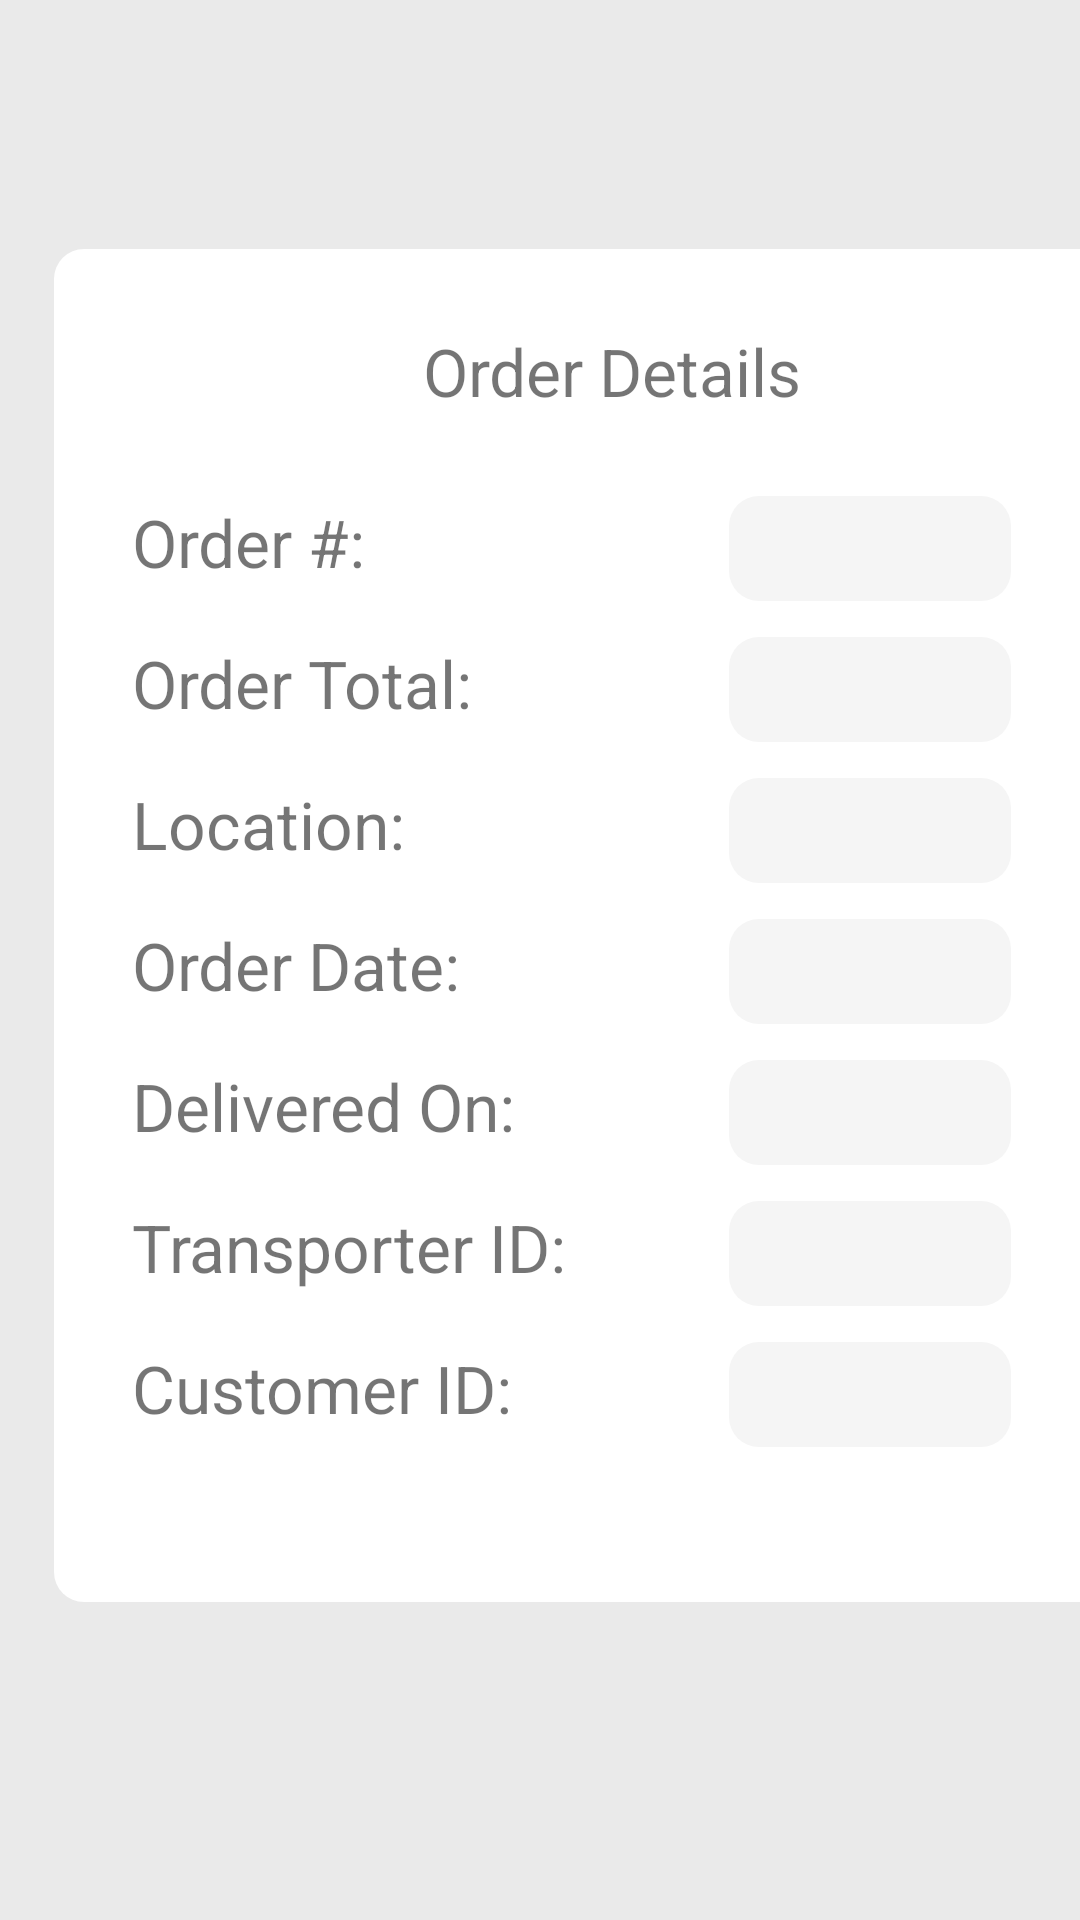

Reconstruct the res/layout file that produces this screen, plus the resources it refers to.
<!-- AndroidManifest.xml: application theme Theme.WhiteRadish -->
<!-- res/layout/activity_history_order_details__farmer.xml -->
<?xml version="1.0" encoding="utf-8"?>
<androidx.constraintlayout.widget.ConstraintLayout xmlns:app="http://schemas.android.com/apk/res-auto"
    xmlns:tools="http://schemas.android.com/tools"
    xmlns:android="http://schemas.android.com/apk/res/android"
    android:layout_width="match_parent"
    android:layout_height="match_parent"
    android:background="@color/offwhite"
    tools:context=".HistoryOrderDetails_Farmer">

    <LinearLayout
        android:id="@+id/linearLayout2"
        android:layout_width="match_parent"
        android:layout_height="match_parent"
        android:orientation="vertical"
        app:layout_constraintEnd_toEndOf="parent"
        app:layout_constraintStart_toStartOf="parent"
        app:layout_constraintTop_toTopOf="parent">

        <ImageButton
            android:id="@+id/closebtn"
            android:layout_width="45dp"
            android:layout_height="53dp"
            android:layout_marginStart="366dp"
            android:layout_marginTop="0dp"
            android:background="@color/offwhite"
            android:src="@drawable/ic_cross" />

        <LinearLayout
            android:id="@+id/linearLayout"
            android:layout_width="371dp"
            android:layout_height="451dp"
            android:layout_marginStart="18dp"
            android:layout_marginTop="30dp"
            android:layout_marginEnd="18dp"
            android:background="@drawable/myrect"
            android:orientation="vertical"
            app:layout_constraintEnd_toEndOf="parent"
            app:layout_constraintStart_toStartOf="parent"
            app:layout_constraintTop_toTopOf="parent">


            <TextView
                android:id="@+id/textView"
                android:layout_width="158dp"
                android:layout_height="40dp"
                android:layout_marginStart="123dp"
                android:layout_marginTop="26dp"
                android:text="Order Details"
                android:textSize="22dp" />

            <TextView
                android:id="@+id/textView2"
                android:layout_width="147dp"
                android:layout_height="35dp"
                android:layout_marginStart="26dp"
                android:layout_marginTop="17dp"
                android:text="Order #:"
                android:textSize="22dp" />

            <TextView
                android:id="@+id/textView3"
                android:layout_width="147dp"
                android:layout_height="35dp"
                android:layout_marginStart="26dp"
                android:layout_marginTop="12dp"
                android:text="Order Total:"
                android:textSize="22dp" />

            <TextView
                android:id="@+id/textView4"
                android:layout_width="147dp"
                android:layout_height="35dp"
                android:layout_marginStart="26dp"
                android:layout_marginTop="12dp"
                android:text="Location:"
                android:textSize="22dp" />

            <TextView
                android:id="@+id/textView5"
                android:layout_width="147dp"
                android:layout_height="35dp"
                android:layout_marginStart="26dp"
                android:layout_marginTop="12dp"
                android:text="Order Date:"
                android:textSize="22dp" />

            <TextView
                android:id="@+id/textView6"
                android:layout_width="170dp"
                android:layout_height="35dp"
                android:layout_marginStart="26dp"
                android:layout_marginTop="12dp"
                android:text="Delivered On:"
                android:textSize="22dp" />

            <TextView
                android:id="@+id/textView7"
                android:layout_width="147dp"
                android:layout_height="35dp"
                android:layout_marginStart="26dp"
                android:layout_marginTop="12dp"
                android:text="Transporter ID:"
                android:textSize="22dp" />

            <TextView
                android:id="@+id/textView8"
                android:layout_width="147dp"
                android:layout_height="35dp"
                android:layout_marginStart="26dp"
                android:layout_marginTop="12dp"
                android:text="Customer ID:"
                android:textSize="22dp" />

            <TextView
                android:id="@+id/orderid"
                android:layout_width="94dp"
                android:layout_height="35dp"
                android:layout_marginStart="225dp"
                android:layout_marginTop="-318dp"
                android:textSize="12dp"
                android:textAlignment="center"
                android:background="@drawable/mytext"
                android:ems="10" />

            <TextView
                android:id="@+id/ordertotal"
                android:layout_width="94dp"
                android:layout_height="35dp"
                android:layout_marginStart="225dp"
                android:layout_marginTop="12dp"
                android:background="@drawable/mytext"
                android:ems="10"
                android:textSize="12dp"
                android:textAlignment="center"
                android:inputType="" />

            <TextView
                android:id="@+id/location"
                android:layout_width="94dp"
                android:layout_height="35dp"
                android:layout_marginStart="225dp"
                android:layout_marginTop="12dp"
                android:background="@drawable/mytext"
                android:ems="10"
                android:textSize="12dp"
                android:textAlignment="center"
                android:inputType="" />

            <TextView
                android:id="@+id/orderdate"
                android:layout_width="94dp"
                android:layout_height="35dp"
                android:layout_marginStart="225dp"
                android:layout_marginTop="12dp"
                android:background="@drawable/mytext"
                android:ems="10"
                android:textSize="12dp"
                android:textAlignment="center"
                android:inputType="" />

            <TextView
                android:id="@+id/deliveredon"
                android:layout_width="94dp"
                android:layout_height="35dp"
                android:layout_marginStart="225dp"
                android:layout_marginTop="12dp"
                android:background="@drawable/mytext"
                android:ems="10"
                android:textSize="12dp"
                android:textAlignment="center"
                android:inputType="" />

            <TextView
                android:id="@+id/transporterid"
                android:layout_width="94dp"
                android:layout_height="35dp"
                android:layout_marginStart="225dp"
                android:layout_marginTop="12dp"
                android:background="@drawable/mytext"
                android:ems="10"
                android:textSize="12dp"
                android:textAlignment="center"
                android:inputType="" />

            <TextView
                android:id="@+id/customerid"
                android:layout_width="94dp"
                android:layout_height="35dp"
                android:layout_marginStart="225dp"
                android:layout_marginTop="12dp"
                android:textSize="12dp"
                android:textAlignment="center"
                android:background="@drawable/mytext"
                android:ems="10"
                android:inputType="" />


        </LinearLayout>

        <ListView
            android:id="@+id/itemlist6"
            android:layout_width="match_parent"
            android:layout_height="match_parent">
        </ListView>

    </LinearLayout>

</androidx.constraintlayout.widget.ConstraintLayout>
<!-- resources referenced by this layout -->
<resources>
  <color name="offwhite">#EAEAEA</color>
  <!-- drawable ic_cross (drawable) -->
  <vector xmlns:android="http://schemas.android.com/apk/res/android"
      android:width="57dp"
      android:height="58dp"
      android:viewportWidth="57"
      android:viewportHeight="58">
    <path
        android:pathData="M12.6013,41.2564l28.6551,-28.6551l3.4524,3.4524l-28.6551,28.6551z"
        android:fillColor="#008E4A"/>
    <path
        android:pathData="M41.2563,44.7088l-28.6551,-28.6551l3.4524,-3.4524l28.6551,28.6551z"
        android:fillColor="#008E4A"/>
  </vector>
  <!-- drawable myrect (drawable) -->
  <?xml version="1.0" encoding="utf-8"?>
  <shape xmlns:android="http://schemas.android.com/apk/res/android"
      android:shape="rectangle">
      <solid android:color="#FFFFFF"></solid>
      <corners android:radius="10dp"/>
  </shape>
  <!-- drawable mytext (drawable) -->
  <?xml version="1.0" encoding="utf-8"?>
  <shape xmlns:android="http://schemas.android.com/apk/res/android"
      android:shape="rectangle">
      <solid android:color="#F5F5F5"></solid>
      <corners android:radius="10dp"/>
  </shape>
  <style name="Theme.WhiteRadish" parent="Theme.MaterialComponents.DayNight.NoActionBar">
          
          <item name="colorPrimary">@color/purple_500</item>
          <item name="colorPrimaryVariant">@color/purple_700</item>
          <item name="colorOnPrimary">@color/white</item>
          
          <item name="colorSecondary">@color/teal_200</item>
          <item name="colorSecondaryVariant">@color/teal_700</item>
          <item name="colorOnSecondary">@color/black</item>
          
          <item name="android:statusBarColor" tools:targetApi="l">#008E4A</item>
          <item name="windowActionBar">false</item>
          <item name="windowNoTitle">true</item>
          <item name="android:windowFullscreen">true</item>
      </style>
  <color name="purple_500">#FF6200EE</color>
  <color name="purple_700">#FF3700B3</color>
  <color name="white">#FFFFFFFF</color>
  <color name="teal_200">#FF03DAC5</color>
  <color name="teal_700">#FF018786</color>
  <color name="black">#FF000000</color>
</resources>
